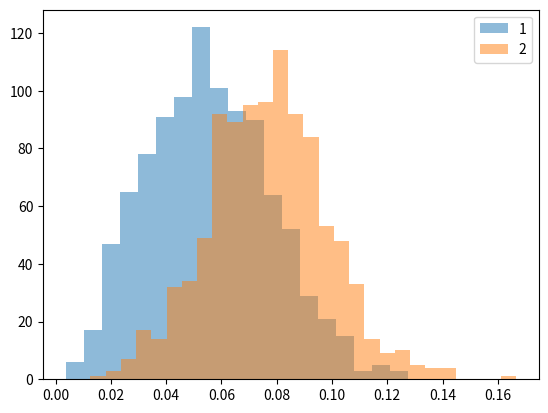

Write the Python code that produced this figure.
import numpy as np
import matplotlib.pyplot as plt


# Order (N^2) algorithm
def all_knn_brutal(data, k):
    nPoint, nDim = data.shape

    M3D = np.einsum('i, jk', np.ones(nPoint), data)

    diff = M3D - M3D.transpose((1,0,2))
    dist = np.linalg.norm(diff, axis=2)
    rez = [np.sort(d)[1:k+1] for d in dist]
    return np.array(rez)




dataThis = np.random.uniform(0, 1, (1000, 3))

knn2 = all_knn_brutal(dataThis, 2)

plt.figure()
plt.hist(knn2[:, 0], bins="auto", alpha=0.5, label='1')
plt.hist(knn2[:, 1], bins="auto", alpha=0.5, label='2')
plt.legend()
plt.show()
